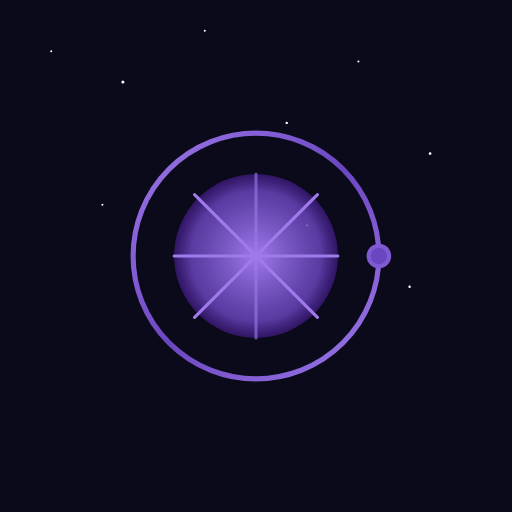
t = 0.00 s
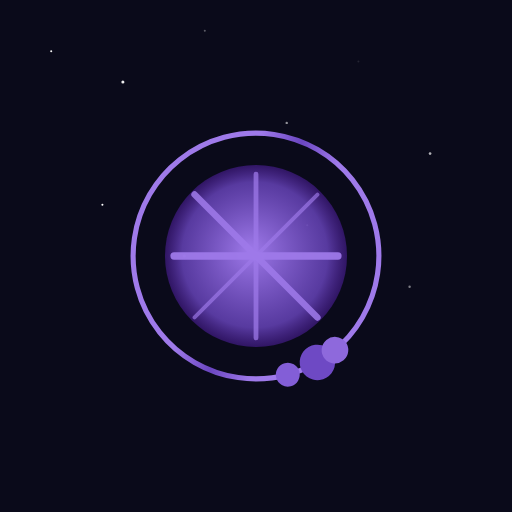
t = 1.67 s
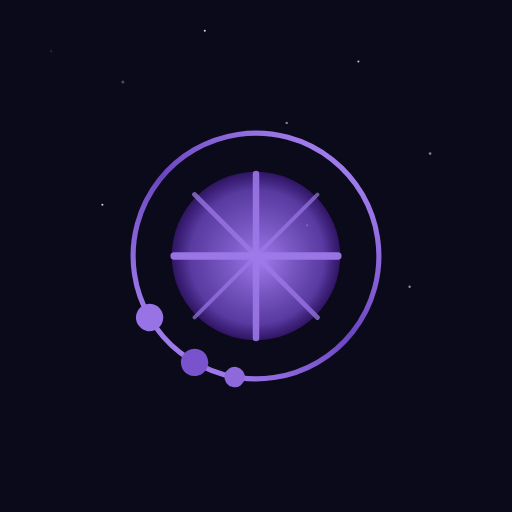
t = 3.33 s
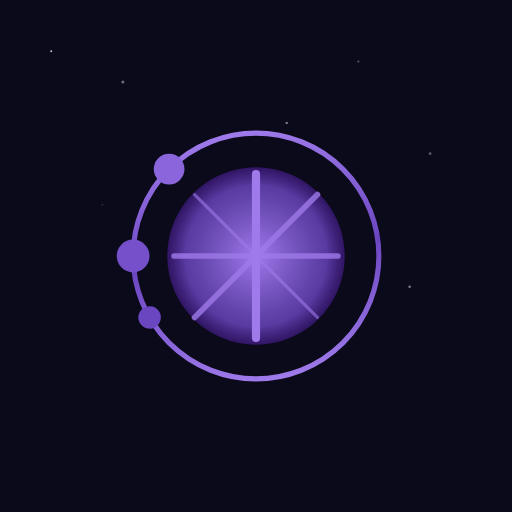
t = 5.00 s
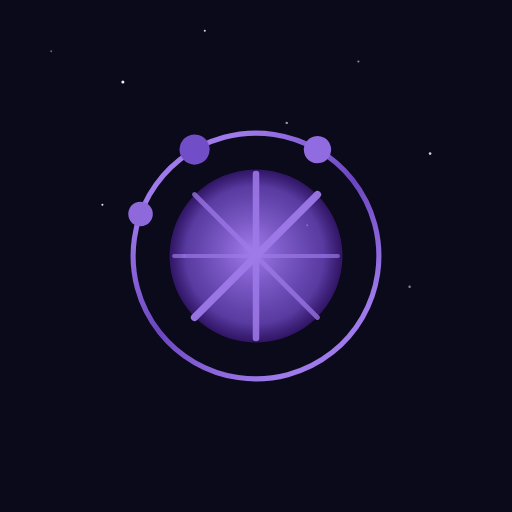
t = 6.67 s
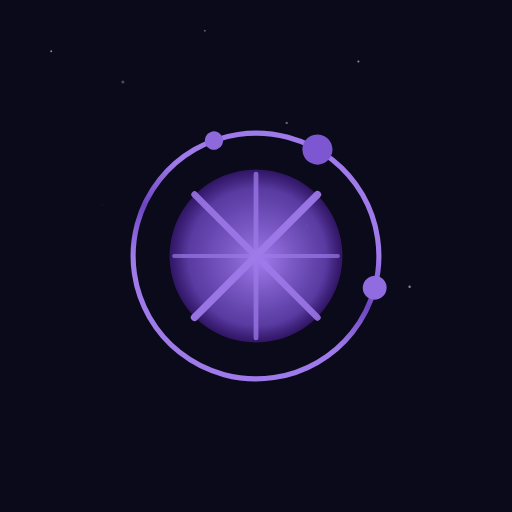
t = 8.33 s

The animated SVG that drew these frames (rendered in a browser with its animation timeline set to each time). Animation: 35 SMIL elements (animate=31,animateTransform=4); frames cover the first 8.33 s, repeats indefinitely.

<svg xmlns="http://www.w3.org/2000/svg" width="500" height="500" viewBox="0 0 500 500">
  <!-- Fondo espacial con estrellas -->  
  <rect width="100%" height="100%" fill="#0a0a1a" />
  
  <!-- Estrellas pequeñas que parpadean -->
  <g id="stars">
    <circle cx="50" cy="50" r="1" fill="white">
      <animate attributeName="opacity" values="0;1;0" dur="3s" repeatCount="indefinite" begin="0.1s" />
    </circle>
    <circle cx="120" cy="80" r="1.5" fill="white">
      <animate attributeName="opacity" values="0;1;0" dur="2.5s" repeatCount="indefinite" begin="0.5s" />
    </circle>
    <circle cx="200" cy="30" r="1" fill="white">
      <animate attributeName="opacity" values="0;1;0" dur="4s" repeatCount="indefinite" begin="1s" />
    </circle>
    <circle cx="280" cy="120" r="1.2" fill="white">
      <animate attributeName="opacity" values="0;1;0" dur="3.5s" repeatCount="indefinite" begin="0.7s" />
    </circle>
    <circle cx="350" cy="60" r="1" fill="white">
      <animate attributeName="opacity" values="0;1;0" dur="3s" repeatCount="indefinite" begin="1.5s" />
    </circle>
    <circle cx="420" cy="150" r="1.3" fill="white">
      <animate attributeName="opacity" values="0;1;0" dur="4s" repeatCount="indefinite" begin="0.3s" />
    </circle>
    <circle cx="100" cy="200" r="1" fill="white">
      <animate attributeName="opacity" values="0;1;0" dur="3.2s" repeatCount="indefinite" begin="2s" />
    </circle>
    <circle cx="180" cy="250" r="1.5" fill="white">
      <animate attributeName="opacity" values="0;1;0" dur="2.8s" repeatCount="indefinite" begin="0.2s" />
    </circle>
    <circle cx="300" cy="220" r="1" fill="white">
      <animate attributeName="opacity" values="0;1;0" dur="3.7s" repeatCount="indefinite" begin="1.2s" />
    </circle>
    <circle cx="400" cy="280" r="1.2" fill="white">
      <animate attributeName="opacity" values="0;1;0" dur="3.3s" repeatCount="indefinite" begin="0.9s" />
    </circle>
  </g>
  
  <!-- Círculo central con efecto de pulso -->
  <circle cx="250" cy="250" r="80" fill="url(#gradientPulse)">
    <animate attributeName="r" values="80;90;80" dur="3s" repeatCount="indefinite" />
  </circle>
  
  <!-- Anillo exterior rotatorio -->
  <g>
    <circle cx="250" cy="250" r="120" fill="none" stroke="url(#gradientRing)" stroke-width="5">
      <animateTransform attributeName="transform" type="rotate" from="0 250 250" to="360 250 250" dur="20s" repeatCount="indefinite" />
    </circle>
  </g>
  
  <!-- Partículas orbitando -->
  <g>
    <circle cx="370" cy="250" r="10" fill="#9f7aea">
      <animateTransform attributeName="transform" type="rotate" from="0 250 250" to="360 250 250" dur="8s" repeatCount="indefinite" />
      <animate attributeName="r" values="10;15;10" dur="2s" repeatCount="indefinite" />
      <animate attributeName="fill" values="#9f7aea;#805ad5;#9f7aea" dur="3s" repeatCount="indefinite" />
    </circle>
    
    <circle cx="250" cy="130" r="12" fill="#805ad5">
      <animateTransform attributeName="transform" type="rotate" from="90 250 250" to="450 250 250" dur="10s" repeatCount="indefinite" />
      <animate attributeName="r" values="12;18;12" dur="3s" repeatCount="indefinite" />
      <animate attributeName="fill" values="#805ad5;#6b46c1;#805ad5" dur="4s" repeatCount="indefinite" />
    </circle>
    
    <circle cx="130" cy="250" r="8" fill="#6b46c1">
      <animateTransform attributeName="transform" type="rotate" from="180 250 250" to="540 250 250" dur="12s" repeatCount="indefinite" />
      <animate attributeName="r" values="8;14;8" dur="4s" repeatCount="indefinite" />
      <animate attributeName="fill" values="#6b46c1;#9f7aea;#6b46c1" dur="5s" repeatCount="indefinite" />
    </circle>
  </g>
  
  <!-- Rayos de energía -->
  <g>
    <path d="M250,170 L250,330" stroke="#9f7aea" stroke-width="3" stroke-linecap="round">
      <animate attributeName="stroke-width" values="3;8;3" dur="2s" repeatCount="indefinite" />
      <animate attributeName="opacity" values="0.6;1;0.6" dur="2s" repeatCount="indefinite" />
    </path>
    <path d="M170,250 L330,250" stroke="#9f7aea" stroke-width="3" stroke-linecap="round">
      <animate attributeName="stroke-width" values="3;8;3" dur="2s" repeatCount="indefinite" begin="0.5s" />
      <animate attributeName="opacity" values="0.6;1;0.6" dur="2s" repeatCount="indefinite" begin="0.5s" />
    </path>
    <path d="M190,190 L310,310" stroke="#9f7aea" stroke-width="3" stroke-linecap="round">
      <animate attributeName="stroke-width" values="3;8;3" dur="2s" repeatCount="indefinite" begin="1s" />
      <animate attributeName="opacity" values="0.6;1;0.6" dur="2s" repeatCount="indefinite" begin="1s" />
    </path>
    <path d="M190,310 L310,190" stroke="#9f7aea" stroke-width="3" stroke-linecap="round">
      <animate attributeName="stroke-width" values="3;8;3" dur="2s" repeatCount="indefinite" begin="1.5s" />
      <animate attributeName="opacity" values="0.6;1;0.6" dur="2s" repeatCount="indefinite" begin="1.5s" />
    </path>
  </g>
  
  <!-- Definiciones de gradientes -->
  <defs>
    <radialGradient id="gradientPulse" cx="50%" cy="50%" r="50%" fx="50%" fy="50%">
      <stop offset="0%" stop-color="#9f7aea" stop-opacity="1" />
      <stop offset="80%" stop-color="#6b46c1" stop-opacity="0.8" />
      <stop offset="100%" stop-color="#4a1d96" stop-opacity="0.6" />
      <animate attributeName="fx" values="50%;45%;50%;55%;50%" dur="5s" repeatCount="indefinite" />
      <animate attributeName="fy" values="50%;45%;50%;55%;50%" dur="5s" repeatCount="indefinite" />
    </radialGradient>
    
    <linearGradient id="gradientRing" x1="0%" y1="0%" x2="100%" y2="100%">
      <stop offset="0%" stop-color="#9f7aea" />
      <stop offset="50%" stop-color="#6b46c1" />
      <stop offset="100%" stop-color="#9f7aea" />
      <animate attributeName="x1" values="0%;100%;0%" dur="5s" repeatCount="indefinite" />
      <animate attributeName="y1" values="0%;100%;0%" dur="7s" repeatCount="indefinite" />
      <animate attributeName="x2" values="100%;0%;100%" dur="5s" repeatCount="indefinite" />
      <animate attributeName="y2" values="100%;0%;100%" dur="7s" repeatCount="indefinite" />
    </linearGradient>
  </defs>
</svg>